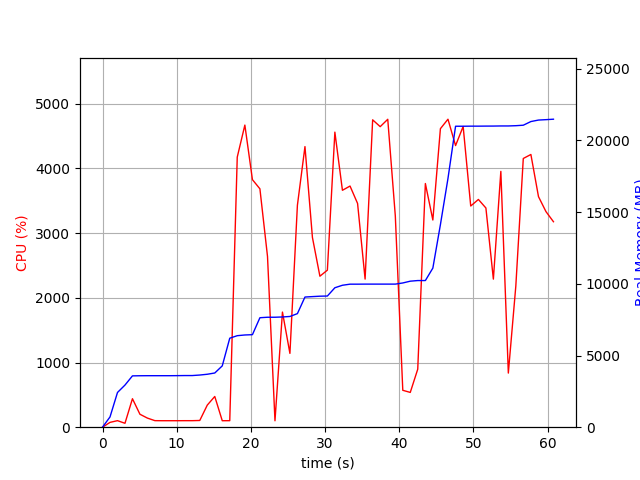

Data behind this chart, as committed beside it:
elapsed_time, nproc, cpu, mem_real, mem_virtual
4.029273986816406e-05, 1, 0.0, 6.629, 3185
1.007, 1, 74.5, 716.6, 1685
2.016, 1, 101.1, 2423, 4941
3.024, 3, 60.5, 2939, 5318
4.032, 1, 440.4, 3581, 9038
5.04, 1, 200.4, 3589, 9038
6.049, 1, 140.8, 3593, 9038
7.057, 1, 101.2, 3593, 9038
8.065, 1, 100.2, 3593, 9038
9.072, 1, 100.3, 3593, 9038
10.08, 1, 100.3, 3597, 9038
11.09, 1, 100.9, 3603, 9038
12.1, 1, 100.9, 3603, 9038
13.11, 1, 104.0, 3639, 9038
14.12, 1, 341.5, 3693, 9102
15.13, 1, 475.0, 3781, 9182
16.14, 1, 100.0, 4277, 10718
17.15, 1, 100.9, 6209, 13114
18.16, 1, 4175, 6383, 13114
19.19, 1, 4671, 6433, 13194
20.21, 1, 3827, 6454, 13194
21.22, 1, 3685, 7637, 14393
22.24, 1, 2640, 7670, 14402
23.25, 1, 99.3, 7670, 14402
24.26, 1, 1780, 7690, 14402
25.26, 1, 1141, 7724, 14562
26.27, 1, 3431, 7922, 14562
27.29, 1, 4338, 9080, 15899
28.3, 1, 2933, 9110, 15899
29.31, 1, 2334, 9138, 15915
30.31, 1, 2428, 9150, 15915
31.32, 1, 4562, 9727, 16365
32.34, 1, 3663, 9901, 16365
33.37, 1, 3728, 9977, 16365
34.39, 1, 3459, 9977, 16365
35.4, 1, 2290, 9981, 16365
36.42, 1, 4752, 9981, 16365
37.44, 1, 4646, 9981, 16365
38.46, 1, 4760, 9981, 16365
39.48, 1, 3266, 9981, 16365
40.48, 1, 570.6, 10061, 16365
41.49, 1, 537.7, 10186, 16557
42.5, 1, 896.8, 10230, 16557
43.53, 1, 3767, 10230, 16557
44.54, 1, 3203, 11098, 19117
45.55, 1, 4615, 14126, 26817
46.57, 1, 4762, 17348, 26863
47.6, 1, 4354, 20994, 26863
48.62, 1, 4649, 20994, 26863
49.64, 1, 3419, 21000, 26863
50.68, 1, 3521, 21000, 26863
51.69, 1, 3389, 21004, 26863
52.7, 1, 2289, 21006, 26863
53.7, 1, 3955, 21014, 26863
54.71, 1, 836.7, 21014, 26863
55.72, 1, 2180, 21032, 26863
56.73, 1, 4154, 21066, 26893
57.75, 1, 4216, 21321, 27229
58.78, 1, 3565, 21425, 27253
59.79, 1, 3333, 21453, 27253
... 1 more rows
